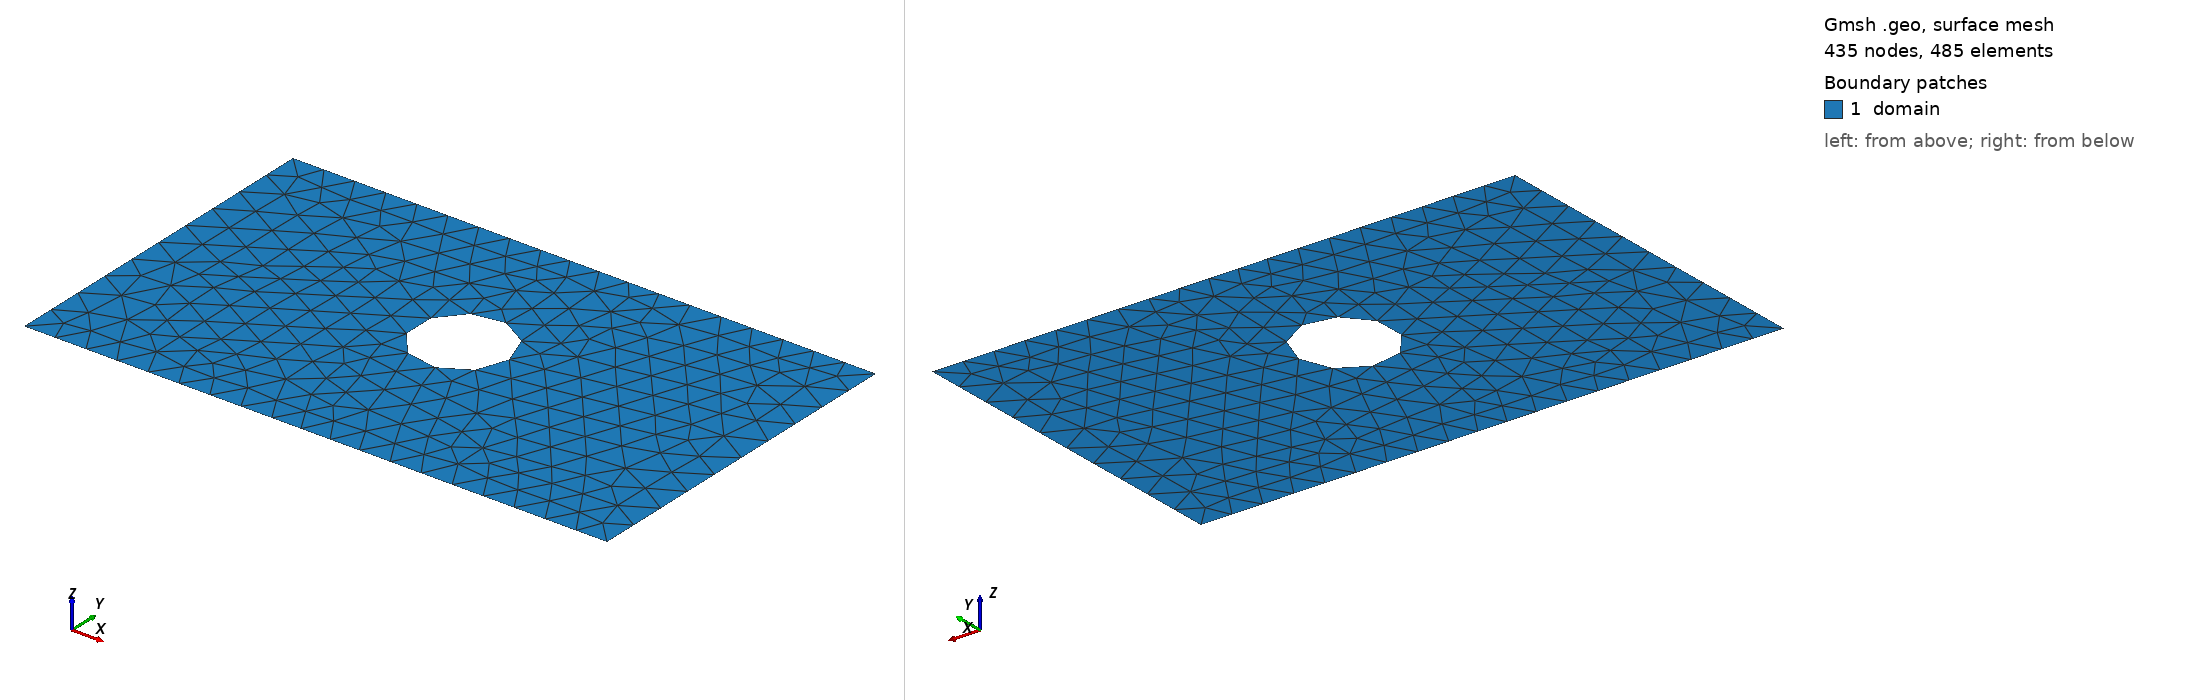

Gmsh geometry script, surface-meshed: 435 nodes, 485 surface elements. Boundary patches (legend numbers): 1 domain. Left view from above one corner, right view from below the opposite corner. Legend entries are the model's physical surfaces. The drawing asked Gmsh for element sizes between 1% and 20% of the model's largest extent; the script's own settings can give other sizes.

=== shape_7.geo (drawn) ===
SetFactory("OpenCASCADE");
lc = 0.060000;

Point(1) = {0.0000000000, -0.3000000000, 0, lc};
Point(2) = {0.4250000000, -0.3000000000, 0, lc};
Point(3) = {0.5750000000, -0.3000000000, 0, lc};
Point(4) = {1.0000000000, -0.3000000000, 0, lc};
Point(5) = {1.0000000000, 0.3000000000, 0, lc};
Point(6) = {0.5750000000, 0.3000000000, 0, lc};
Point(7) = {0.4250000000, 0.3000000000, 0, lc};
Point(8) = {0.0000000000, 0.3000000000, 0, lc};
Line(1) = {1, 2};
Line(2) = {2, 3};
Line(3) = {3, 4};
Line(4) = {4, 5};
Line(5) = {5, 6};
Line(6) = {6, 7};
Line(7) = {7, 8};
Line(8) = {8, 1};
Curve Loop(1) = {1, 2, 3, 4, 5, 6, 7, 8};
Point(9) = {0.5800000000, 0.0280000000, 0, lc};
Point(10) = {0.5799383229, 0.0311407853, 0, lc};
Point(11) = {0.5797533867, 0.0342767277, 0, lc};
Point(12) = {0.5794454766, 0.0374029918, 0, lc};
Point(13) = {0.5790150672, 0.0405147572, 0, lc};
Point(14) = {0.5784628224, 0.0436072258, 0, lc};
Point(15) = {0.5777895936, 0.0466756291, 0, lc};
Point(16) = {0.5769964189, 0.0497152360, 0, lc};
Point(17) = {0.5760845213, 0.0527213595, 0, lc};
Point(18) = {0.5750553069, 0.0556893646, 0, lc};
Point(19) = {0.5739103626, 0.0586146746, 0, lc};
Point(20) = {0.5726514539, 0.0614927790, 0, lc};
Point(21) = {0.5712805219, 0.0643192400, 0, lc};
Point(22) = {0.5697996806, 0.0670896993, 0, lc};
Point(23) = {0.5682112131, 0.0697998852, 0, lc};
Point(24) = {0.5665175690, 0.0724456186, 0, lc};
Point(25) = {0.5647213595, 0.0750228202, 0, lc};
Point(26) = {0.5628253545, 0.0775275159, 0, lc};
Point(27) = {0.5608324772, 0.0799558439, 0, lc};
Point(28) = {0.5587458008, 0.0823040596, 0, lc};
Point(29) = {0.5565685425, 0.0845685425, 0, lc};
Point(30) = {0.5543040596, 0.0867458008, 0, lc};
Point(31) = {0.5519558439, 0.0888324772, 0, lc};
Point(32) = {0.5495275159, 0.0908253545, 0, lc};
Point(33) = {0.5470228202, 0.0927213595, 0, lc};
Point(34) = {0.5444456186, 0.0945175690, 0, lc};
Point(35) = {0.5417998852, 0.0962112131, 0, lc};
Point(36) = {0.5390896993, 0.0977996806, 0, lc};
Point(37) = {0.5363192400, 0.0992805219, 0, lc};
Point(38) = {0.5334927790, 0.1006514539, 0, lc};
Point(39) = {0.5306146746, 0.1019103626, 0, lc};
Point(40) = {0.5276893646, 0.1030553069, 0, lc};
Point(41) = {0.5247213595, 0.1040845213, 0, lc};
Point(42) = {0.5217152360, 0.1049964189, 0, lc};
Point(43) = {0.5186756291, 0.1057895936, 0, lc};
Point(44) = {0.5156072258, 0.1064628224, 0, lc};
Point(45) = {0.5125147572, 0.1070150672, 0, lc};
Point(46) = {0.5094029918, 0.1074454766, 0, lc};
Point(47) = {0.5062767277, 0.1077533867, 0, lc};
Point(48) = {0.5031407853, 0.1079383229, 0, lc};
Point(49) = {0.5000000000, 0.1080000000, 0, lc};
Point(50) = {0.4968592147, 0.1079383229, 0, lc};
Point(51) = {0.4937232723, 0.1077533867, 0, lc};
Point(52) = {0.4905970082, 0.1074454766, 0, lc};
Point(53) = {0.4874852428, 0.1070150672, 0, lc};
Point(54) = {0.4843927742, 0.1064628224, 0, lc};
Point(55) = {0.4813243709, 0.1057895936, 0, lc};
Point(56) = {0.4782847640, 0.1049964189, 0, lc};
Point(57) = {0.4752786405, 0.1040845213, 0, lc};
Point(58) = {0.4723106354, 0.1030553069, 0, lc};
Point(59) = {0.4693853254, 0.1019103626, 0, lc};
Point(60) = {0.4665072210, 0.1006514539, 0, lc};
Point(61) = {0.4636807600, 0.0992805219, 0, lc};
Point(62) = {0.4609103007, 0.0977996806, 0, lc};
Point(63) = {0.4582001148, 0.0962112131, 0, lc};
Point(64) = {0.4555543814, 0.0945175690, 0, lc};
Point(65) = {0.4529771798, 0.0927213595, 0, lc};
Point(66) = {0.4504724841, 0.0908253545, 0, lc};
Point(67) = {0.4480441561, 0.0888324772, 0, lc};
Point(68) = {0.4456959404, 0.0867458008, 0, lc};
Point(69) = {0.4434314575, 0.0845685425, 0, lc};
Point(70) = {0.4412541992, 0.0823040596, 0, lc};
Point(71) = {0.4391675228, 0.0799558439, 0, lc};
Point(72) = {0.4371746455, 0.0775275159, 0, lc};
Point(73) = {0.4352786405, 0.0750228202, 0, lc};
Point(74) = {0.4334824310, 0.0724456186, 0, lc};
Point(75) = {0.4317887869, 0.0697998852, 0, lc};
Point(76) = {0.4302003194, 0.0670896993, 0, lc};
Point(77) = {0.4287194781, 0.0643192400, 0, lc};
Point(78) = {0.4273485461, 0.0614927790, 0, lc};
Point(79) = {0.4260896374, 0.0586146746, 0, lc};
Point(80) = {0.4249446931, 0.0556893646, 0, lc};
Point(81) = {0.4239154787, 0.0527213595, 0, lc};
Point(82) = {0.4230035811, 0.0497152360, 0, lc};
Point(83) = {0.4222104064, 0.0466756291, 0, lc};
Point(84) = {0.4215371776, 0.0436072258, 0, lc};
Point(85) = {0.4209849328, 0.0405147572, 0, lc};
Point(86) = {0.4205545234, 0.0374029918, 0, lc};
Point(87) = {0.4202466133, 0.0342767277, 0, lc};
Point(88) = {0.4200616771, 0.0311407853, 0, lc};
Point(89) = {0.4200000000, 0.0280000000, 0, lc};
Point(90) = {0.4200616771, 0.0248592147, 0, lc};
Point(91) = {0.4202466133, 0.0217232723, 0, lc};
Point(92) = {0.4205545234, 0.0185970082, 0, lc};
Point(93) = {0.4209849328, 0.0154852428, 0, lc};
Point(94) = {0.4215371776, 0.0123927742, 0, lc};
Point(95) = {0.4222104064, 0.0093243709, 0, lc};
Point(96) = {0.4230035811, 0.0062847640, 0, lc};
Point(97) = {0.4239154787, 0.0032786405, 0, lc};
Point(98) = {0.4249446931, 0.0003106354, 0, lc};
Point(99) = {0.4260896374, -0.0026146746, 0, lc};
Point(100) = {0.4273485461, -0.0054927790, 0, lc};
Point(101) = {0.4287194781, -0.0083192400, 0, lc};
Point(102) = {0.4302003194, -0.0110896993, 0, lc};
Point(103) = {0.4317887869, -0.0137998852, 0, lc};
Point(104) = {0.4334824310, -0.0164456186, 0, lc};
Point(105) = {0.4352786405, -0.0190228202, 0, lc};
Point(106) = {0.4371746455, -0.0215275159, 0, lc};
Point(107) = {0.4391675228, -0.0239558439, 0, lc};
Point(108) = {0.4412541992, -0.0263040596, 0, lc};
Point(109) = {0.4434314575, -0.0285685425, 0, lc};
Point(110) = {0.4456959404, -0.0307458008, 0, lc};
Point(111) = {0.4480441561, -0.0328324772, 0, lc};
Point(112) = {0.4504724841, -0.0348253545, 0, lc};
Point(113) = {0.4529771798, -0.0367213595, 0, lc};
Point(114) = {0.4555543814, -0.0385175690, 0, lc};
Point(115) = {0.4582001148, -0.0402112131, 0, lc};
Point(116) = {0.4609103007, -0.0417996806, 0, lc};
Point(117) = {0.4636807600, -0.0432805219, 0, lc};
Point(118) = {0.4665072210, -0.0446514539, 0, lc};
Point(119) = {0.4693853254, -0.0459103626, 0, lc};
Point(120) = {0.4723106354, -0.0470553069, 0, lc};
Point(121) = {0.4752786405, -0.0480845213, 0, lc};
Point(122) = {0.4782847640, -0.0489964189, 0, lc};
Point(123) = {0.4813243709, -0.0497895936, 0, lc};
Point(124) = {0.4843927742, -0.0504628224, 0, lc};
Point(125) = {0.4874852428, -0.0510150672, 0, lc};
Point(126) = {0.4905970082, -0.0514454766, 0, lc};
Point(127) = {0.4937232723, -0.0517533867, 0, lc};
Point(128) = {0.4968592147, -0.0519383229, 0, lc};
Point(129) = {0.5000000000, -0.0520000000, 0, lc};
Point(130) = {0.5031407853, -0.0519383229, 0, lc};
Point(131) = {0.5062767277, -0.0517533867, 0, lc};
Point(132) = {0.5094029918, -0.0514454766, 0, lc};
Point(133) = {0.5125147572, -0.0510150672, 0, lc};
Point(134) = {0.5156072258, -0.0504628224, 0, lc};
Point(135) = {0.5186756291, -0.0497895936, 0, lc};
Point(136) = {0.5217152360, -0.0489964189, 0, lc};
Point(137) = {0.5247213595, -0.0480845213, 0, lc};
Point(138) = {0.5276893646, -0.0470553069, 0, lc};
Point(139) = {0.5306146746, -0.0459103626, 0, lc};
Point(140) = {0.5334927790, -0.0446514539, 0, lc};
Point(141) = {0.5363192400, -0.0432805219, 0, lc};
Point(142) = {0.5390896993, -0.0417996806, 0, lc};
Point(143) = {0.5417998852, -0.0402112131, 0, lc};
Point(144) = {0.5444456186, -0.0385175690, 0, lc};
Point(145) = {0.5470228202, -0.0367213595, 0, lc};
Point(146) = {0.5495275159, -0.0348253545, 0, lc};
Point(147) = {0.5519558439, -0.0328324772, 0, lc};
Point(148) = {0.5543040596, -0.0307458008, 0, lc};
Point(149) = {0.5565685425, -0.0285685425, 0, lc};
Point(150) = {0.5587458008, -0.0263040596, 0, lc};
Point(151) = {0.5608324772, -0.0239558439, 0, lc};
Point(152) = {0.5628253545, -0.0215275159, 0, lc};
Point(153) = {0.5647213595, -0.0190228202, 0, lc};
Point(154) = {0.5665175690, -0.0164456186, 0, lc};
Point(155) = {0.5682112131, -0.0137998852, 0, lc};
Point(156) = {0.5697996806, -0.0110896993, 0, lc};
Point(157) = {0.5712805219, -0.0083192400, 0, lc};
Point(158) = {0.5726514539, -0.0054927790, 0, lc};
Point(159) = {0.5739103626, -0.0026146746, 0, lc};
Point(160) = {0.5750553069, 0.0003106354, 0, lc};
Point(161) = {0.5760845213, 0.0032786405, 0, lc};
Point(162) = {0.5769964189, 0.0062847640, 0, lc};
Point(163) = {0.5777895936, 0.0093243709, 0, lc};
Point(164) = {0.5784628224, 0.0123927742, 0, lc};
Point(165) = {0.5790150672, 0.0154852428, 0, lc};
Point(166) = {0.5794454766, 0.0185970082, 0, lc};
Point(167) = {0.5797533867, 0.0217232723, 0, lc};
Point(168) = {0.5799383229, 0.0248592147, 0, lc};
Spline(9) = {9, 10, 11, 12, 13, 14, 15, 16, 17, 18, 19, 20, 21, 22, 23, 24, 25, 26, 27, 28, 29, 30, 31, 32, 33, 34, 35, 36, 37, 38, 39, 40, 41, 42, 43, 44, 45, 46, 47, 48, 49, 50, 51, 52, 53, 54, 55, 56, 57, 58, 59, 60, 61, 62, 63, 64, 65, 66, 67, 68, 69, 70, 71, 72, 73, 74, 75, 76, 77, 78, 79, 80, 81, 82, 83, 84, 85, 86, 87, 88, 89, 90, 91, 92, 93, 94, 95, 96, 97, 98, 99, 100, 101, 102, 103, 104, 105, 106, 107, 108, 109, 110, 111, 112, 113, 114, 115, 116, 117, 118, 119, 120, 121, 122, 123, 124, 125, 126, 127, 128, 129, 130, 131, 132, 133, 134, 135, 136, 137, 138, 139, 140, 141, 142, 143, 144, 145, 146, 147, 148, 149, 150, 151, 152, 153, 154, 155, 156, 157, 158, 159, 160, 161, 162, 163, 164, 165, 166, 167, 168, 9};
Curve Loop(2) = {9};
Plane Surface(1) = {1, 2};

Physical Surface("domain")          = {1};
Physical Curve("contact_source")   = {8};
Physical Curve("contact_drain")    = {4};
Physical Curve("probe_A")          = {6};
Physical Curve("probe_B")          = {2};
Physical Curve("walls")            = {1, 3, 5, 7, 9};
